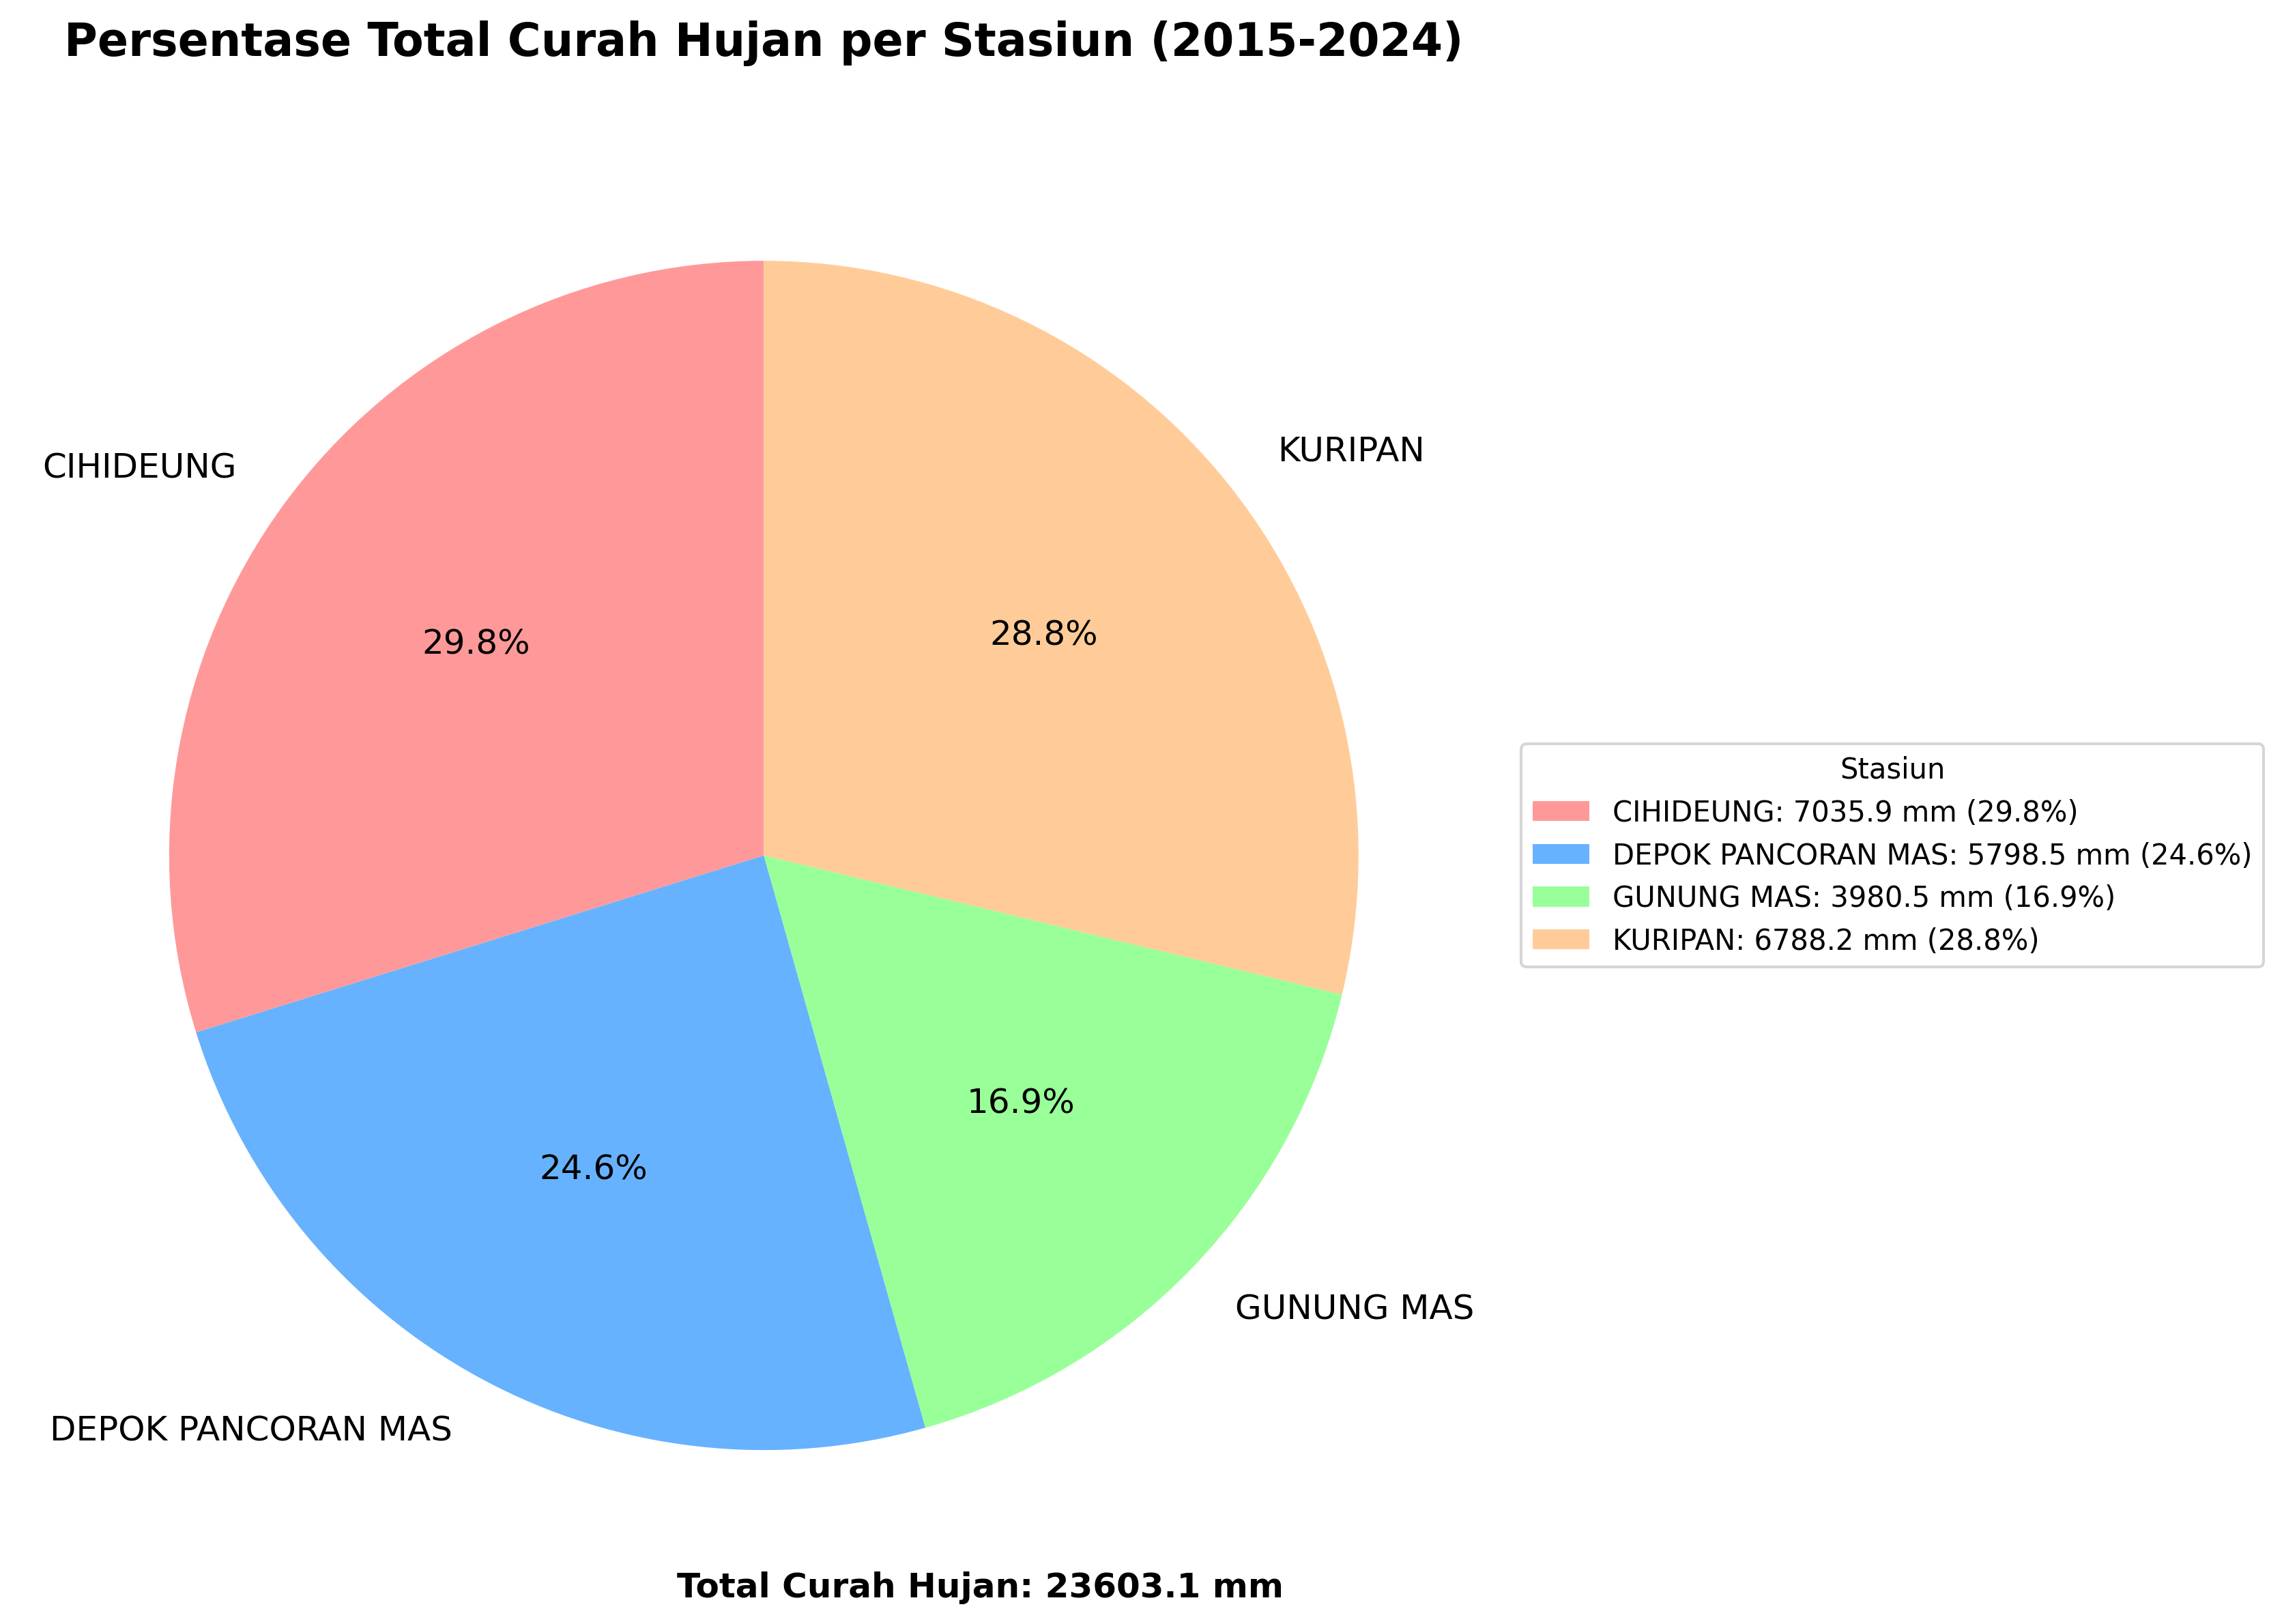

The Python source for this figure:
import pandas as pd
import matplotlib.pyplot as plt
import numpy as np

# Read the Excel file
file_path = 'data jumlah curah hujan maksimum per bulan berdasarkan stasiun v1.xlsx'
df = pd.read_excel(file_path)

# Clean the data - remove rows with missing rainfall values
df = df.dropna(subset=['Jumlah Curah Hujan'])

# Group by station and calculate total rainfall
station_totals = df.groupby('Nama Stasiun Hujan')['Jumlah Curah Hujan'].sum()

# Calculate percentages
total_rainfall = station_totals.sum()
percentages = (station_totals / total_rainfall * 100).round(2)

# Create pie chart
plt.figure(figsize=(12, 8))
colors = ['#FF9999', '#66B2FF', '#99FF99', '#FFCC99']

# Create pie chart with percentages
wedges, texts, autotexts = plt.pie(percentages, 
                                   labels=station_totals.index, 
                                   colors=colors,
                                   autopct='%1.1f%%',
                                   startangle=90,
                                   textprops={'fontsize': 12})

# Enhance the appearance
plt.title('Persentase Total Curah Hujan per Stasiun (2015-2024)', 
          fontsize=16, fontweight='bold', pad=20)

# Add total rainfall information
total_text = f'Total Curah Hujan: {total_rainfall:.1f} mm'
plt.figtext(0.5, 0.02, total_text, ha='center', fontsize=12, fontweight='bold')

# Create a legend with rainfall amounts
legend_labels = [f'{station}: {rainfall:.1f} mm ({pct:.1f}%)' 
                 for station, rainfall, pct in zip(station_totals.index, station_totals, percentages)]
plt.legend(wedges, legend_labels, title="Stasiun", loc="center left", bbox_to_anchor=(1, 0, 0.5, 1))

# Adjust layout to prevent legend cutoff
plt.tight_layout()

# Save the chart
plt.savefig('diagram_pie_persentase_curah_hujan.png', dpi=300, bbox_inches='tight')

# Show the chart
plt.show()

# Print the analysis results
print("ANALISIS DATA CURAH HUJAN PER STASIUN (2015-2024)")
print("=" * 50)
print(f"{'Stasiun':<20} {'Total (mm)':<15} {'Persentase':<10}")
print("-" * 50)
for station, total, pct in zip(station_totals.index, station_totals, percentages):
    print(f"{station:<20} {total:<15.1f} {pct:<10.1f}%")
print("-" * 50)
print(f"{'TOTAL':<20} {total_rainfall:<15.1f} {'100.0%':<10}")

# Find the station with highest rainfall
max_station = station_totals.idxmax()
max_rainfall = station_totals.max()
max_percentage = percentages[max_station]

print(f"\nStasiun dengan curah hujan tertinggi: {max_station}")
print(f"Total curah hujan: {max_rainfall:.1f} mm ({max_percentage:.1f}%)")

# Simpan dalam file Excel
# Create a summary DataFrame
summary_df = pd.DataFrame({
    'Nama Stasiun': station_totals.index,
    'Total Curah Hujan (mm)': station_totals.values,
    'Persentase (%)': percentages.values
})

# Sort by total rainfall (descending)
summary_df = summary_df.sort_values('Total Curah Hujan (mm)', ascending=False)

# Add ranking
summary_df['Peringkat'] = range(1, len(summary_df) + 1)

# Reorder columns
summary_df = summary_df[['Peringkat', 'Nama Stasiun', 'Total Curah Hujan (mm)', 'Persentase (%)']]

# Add total row
total_row = pd.DataFrame({
    'Peringkat': [''],
    'Nama Stasiun': ['TOTAL'],
    'Total Curah Hujan (mm)': [total_rainfall],
    'Persentase (%)': [100.0]
})

summary_df = pd.concat([summary_df, total_row], ignore_index=True)

# Save to Excel
output_file = 'persentase_curah_hujan_per_stasiun.xlsx'
with pd.ExcelWriter(output_file, engine='openpyxl') as writer:
    summary_df.to_excel(writer, sheet_name='Persentase per Stasiun', index=False)
    
    # Get the workbook and worksheet for formatting
    workbook = writer.book
    worksheet = writer.sheets['Persentase per Stasiun']
    
    # Adjust column widths
    worksheet.column_dimensions['A'].width = 10  # Peringkat
    worksheet.column_dimensions['B'].width = 20  # Nama Stasiun
    worksheet.column_dimensions['C'].width = 20  # Total Curah Hujan
    worksheet.column_dimensions['D'].width = 15  # Persentase

print(f"\nData telah disimpan dalam file Excel: {output_file}")
